Run: headless pygame with SDL's dummy video driver; simulated clock (each Clock.tick advances the game by its frame time, no real sleeping); random seed 0; keys injected as events and as key.get_pressed() state; mouse plan: one left click at the window centre at the start of phase 2, then a move to the lower-right quarter at the start of phase 3.
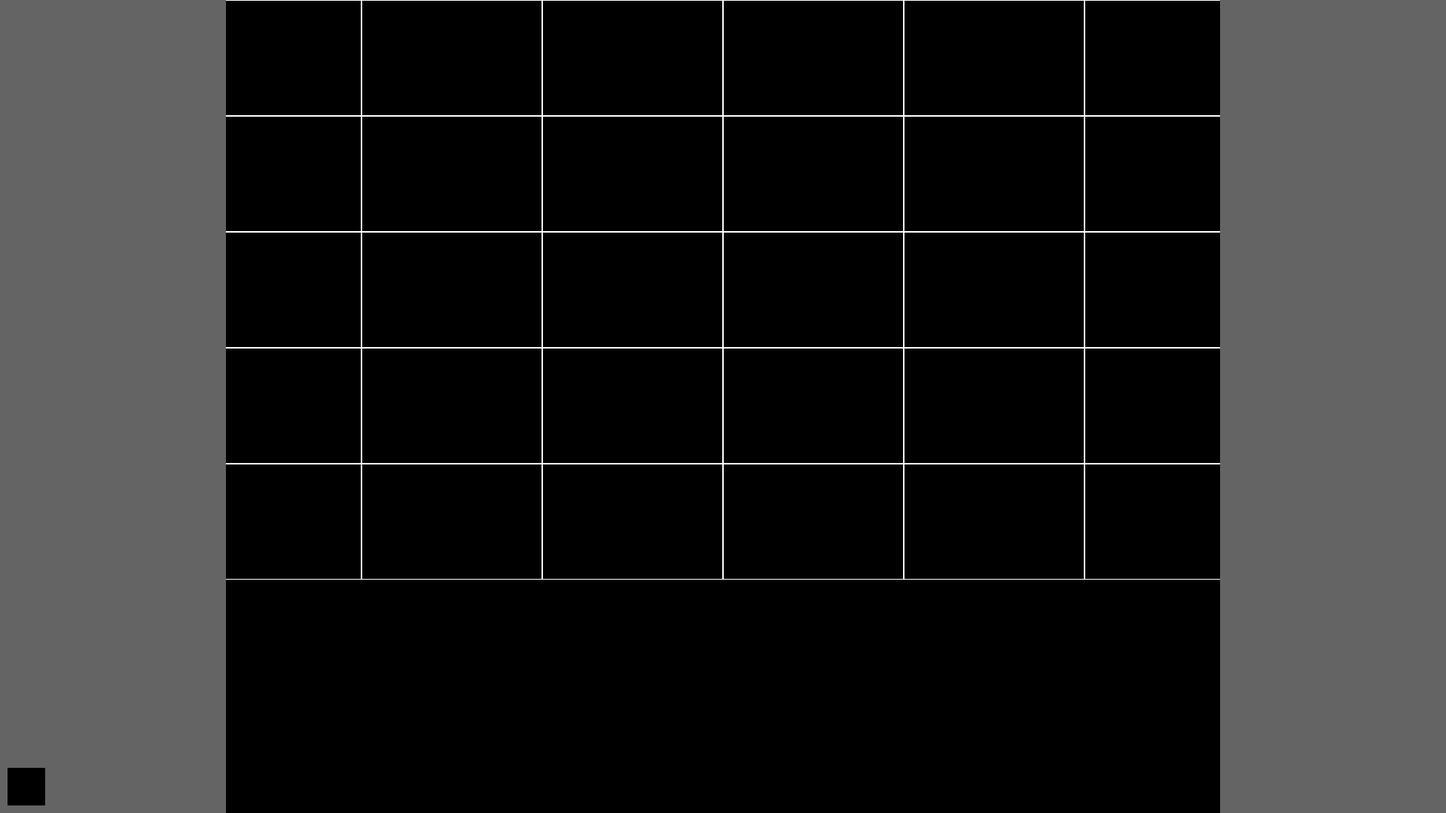
Frame 1 of 4 · flips 1–60 · no input
Frame 2 of 4 · flips 61–180 · clicked the window centre · tapped SPACE, RETURN · held RIGHT (→), D · screen unchanged from frame 1, image omitted
Frame 3 of 4 · flips 181–300 · moved the mouse to the lower-right quarter · held DOWN (↓), S · screen unchanged from frame 2, image omitted
Frame 4 of 4 · flips 301–420 · held LEFT (←), A, UP (↑), W · screen unchanged from frame 3, image omitted

The pygame program that drew these frames:

import pygame
import sys

#test
# Initialize Pygame
pygame.init()

# Constants for the screen dimensions and grid
SCREEN_WIDTH = 1920
SCREEN_HEIGHT = 1080
GRID_SIZE = (5, 8)  # 5 rows by 8 columns for both players combined
TILE_SIZE = (SCREEN_WIDTH // GRID_SIZE[1], SCREEN_HEIGHT // (GRID_SIZE[0] + 2))  # additional 2 rows for shop and info

# Constants for the shop tiles
SHOP_TILE_WIDTH = 300  # Width of each shop tile
SHOP_TILE_HEIGHT = SCREEN_HEIGHT  # Height of each shop tile
SHOP_UNIT_TILEHEIGHT = SHOP_TILE_HEIGHT / 5
SHOP_UNIT_TILEWIDTH = SHOP_TILE_WIDTH

# Create a rect for player 1's shop tile (left side of the screen)
player1_shop_tile = pygame.Rect(0, 0, SHOP_TILE_WIDTH, SHOP_TILE_HEIGHT)

# Create a rect for player 2's shop tile (right side of the screen)
player2_shop_tile = pygame.Rect(SCREEN_WIDTH - SHOP_TILE_WIDTH, 0, SHOP_TILE_WIDTH, SHOP_TILE_HEIGHT)

# Main game loop

# Set up the display
screen = pygame.display.set_mode((SCREEN_WIDTH, SCREEN_HEIGHT))
pygame.display.set_caption('Solo Fight Tactics')

# Define colors
BLACK = (0, 0, 0)
WHITE = (255, 255, 255)
BLUE = (0,0,255)
RED = (255,0,45)
HIGHLIGHT = (77,225,255)

# Classes and functions to define

class PlayerInfo:
    def __init__(self, health, gold):
        self.health = health
        self.gold = gold
        # Placeholder for profile picture, would be a pygame.Surface object
        self.profile_pic = pygame.Surface((50, 50))  

    def draw(self, surface):
        # Draw the profile picture, health bar, and gold amount
        surface.blit(self.profile_pic, (10, SCREEN_HEIGHT - 60))
        # ... additional drawing code for health and gold

    def update(self, health_change, gold_change):
        self.health += health_change
        self.gold += gold_change

class Shop:
    def __init__(self):
        self.available_units = []  # List of units available in the shop
        self.selected_unit = None  # The unit currently being dragged
        self.unit_rects = []  # Rects where units are drawn for collision detection

    def draw(self, surface):
        # Draw the units in the shop
        for index, unit in enumerate(self.available_units):
            # Assuming each unit has an image attribute that is a Pygame Surface
            rect = unit.image.get_rect(topleft=(100 * index, SCREEN_HEIGHT - 100))
            self.unit_rects.append(rect)
            surface.blit(unit.image, rect.topleft)

    def handle_events(self, event):
        # Handle mouse events for drag and drop
        if event.type == pygame.MOUSEBUTTONDOWN:
            for i, rect in enumerate(self.unit_rects):
                if rect.collidepoint(event.pos):
                    self.selected_unit = self.available_units[i]
                    break

        elif event.type == pygame.MOUSEBUTTONUP:
            if self.selected_unit:
                # Check if the unit is being dropped in a valid spot
                # You might need more logic here to determine if the drop is valid
                self.selected_unit = None

        elif event.type == pygame.MOUSEMOTION:
            if self.selected_unit:
                # Move the unit with the mouse
                self.selected_unit.position = event.pos

    def update(self):
        # Update shop state, such as refreshing the list of units
        pass

class GameBoard:
    def __init__(self, rows, cols):
        self.rows = rows
        self.cols = cols
        self.grid = [[None for _ in range(cols)] for _ in range(rows)]

    def draw(self, surface):
        for row in range(self.rows):
            for col in range(self.cols):
                pygame.draw.rect(surface, WHITE, (col * TILE_SIZE[0], row * TILE_SIZE[1], TILE_SIZE[0], TILE_SIZE[1]), 1)

def draw_grid(surface, rows, cols, tile_size):
    for row in range(rows):
        for col in range(cols):
            pygame.draw.rect(surface, WHITE, (col * tile_size[0], row * tile_size[1], tile_size[0], tile_size[1]), 1)

def handle_ready_button(event, button_rect):
    if event.type == pygame.MOUSEBUTTONDOWN:
        if button_rect.collidepoint(event.pos):
            print("Ready button clicked!")

def next_round():
    # Logic to start the next round
    print("Starting next round...")

# Game variables
player_info = PlayerInfo(100, 0)  # Initialize with starting health and gold
shop = Shop()
game_board = GameBoard(GRID_SIZE[0], GRID_SIZE[1])

# Main game loop
running = True
while running:
    for event in pygame.event.get():
        if event.type == pygame.QUIT:
            running = False
        shop.handle_events(event)  # Call the handle_events method of the Shop class

    # Game logic goes here
    # ...

    # Clear the screen
    screen.fill(BLACK)
    
    # Draw the game board
    game_board.draw(screen)
    
    # Draw the shop
    shop.draw(screen)
    # Draw the shop tiles for both players
    pygame.draw.rect(screen, (100, 100, 100), player1_shop_tile)  # Player 1's shop tile
    pygame.draw.rect(screen, (100, 100, 100), player2_shop_tile)  # Player 2's shop tile
    
    # Draw the player info
    player_info.draw(screen)
    
    # Update the display
    pygame.display.flip()

# Quit Pygame
pygame.quit()
sys.exit()
